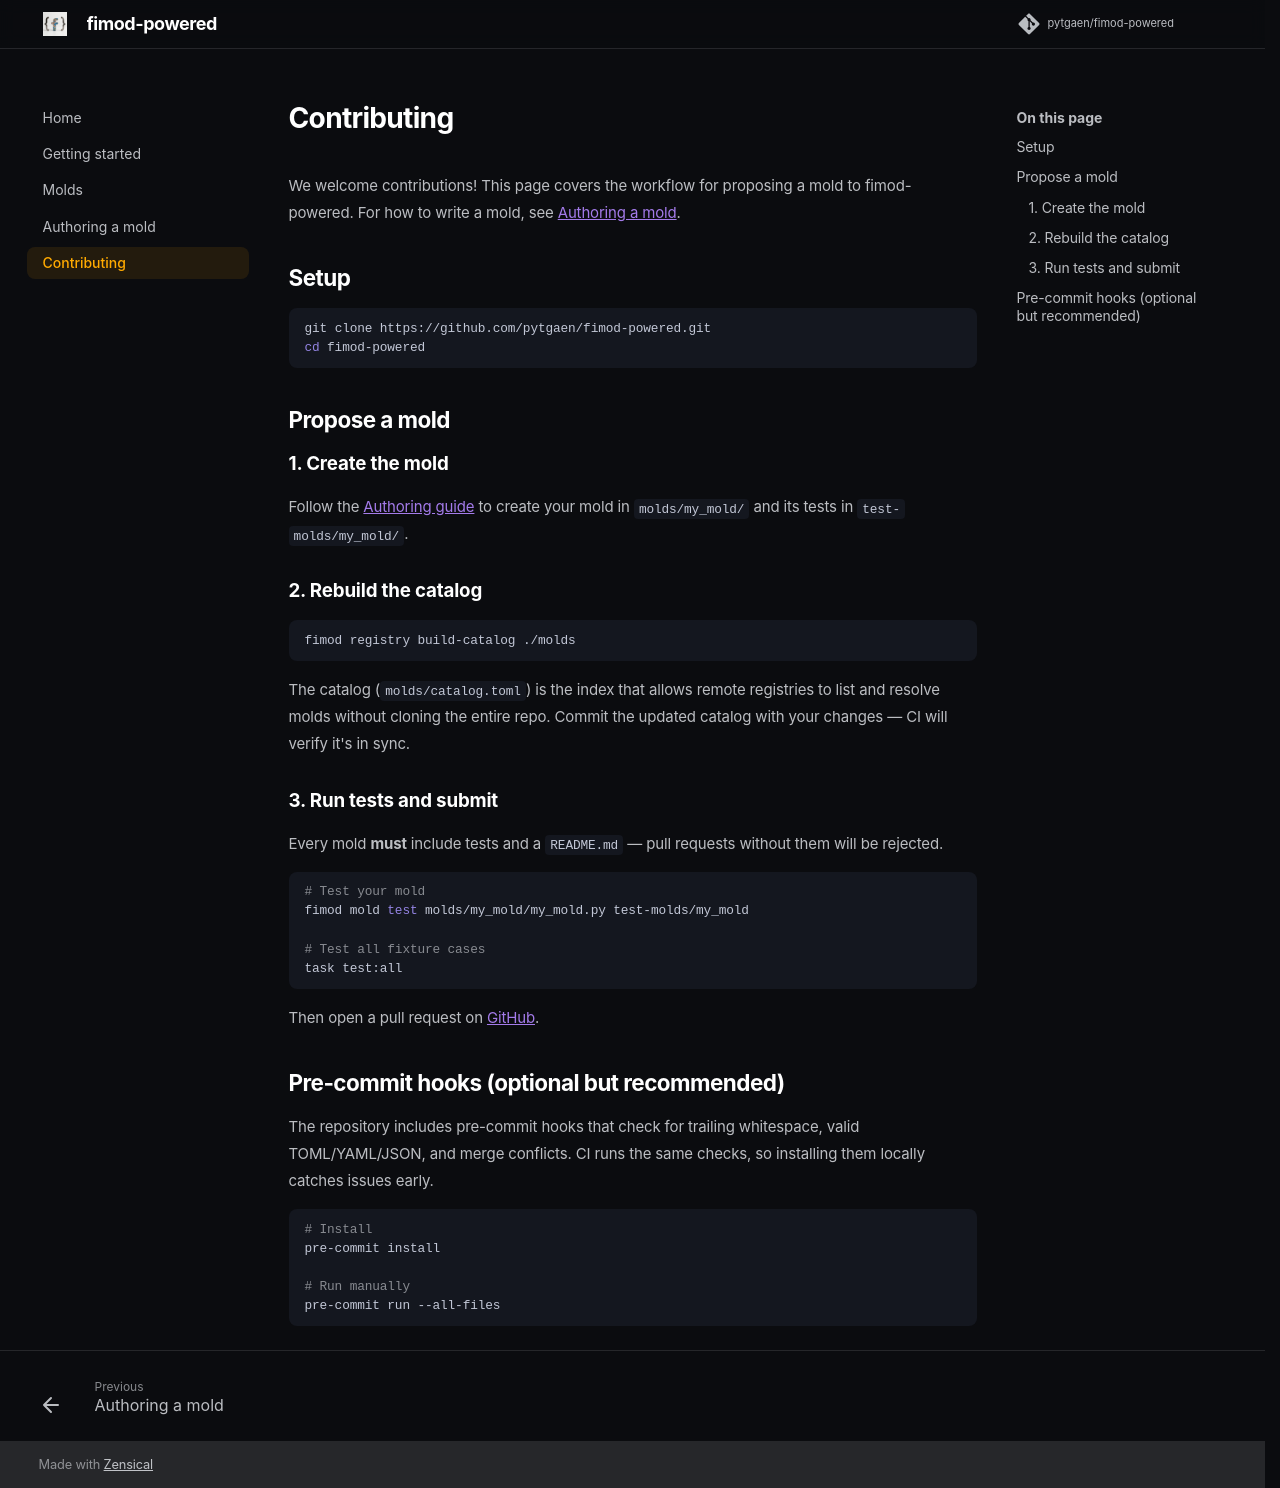

repository: pytgaen/fimod-powered · page: contributing/index.html · generator: mkdocs

# Contributing

We welcome contributions! This page covers the workflow for proposing a mold to fimod-powered. For how to write a mold, see [Authoring a mold](authoring.md).

## Setup

```bash
git clone https://github.com/pytgaen/fimod-powered.git
cd fimod-powered
```

## Propose a mold

### 1. Create the mold

Follow the [Authoring guide](authoring.md) to create your mold in `molds/my_mold/` and its tests in `test-molds/my_mold/`.

### 2. Rebuild the catalog

```bash
fimod registry build-catalog ./molds
```

The catalog (`molds/catalog.toml`) is the index that allows remote registries to list and resolve molds without cloning the entire repo. Commit the updated catalog with your changes — CI will verify it's in sync.

### 3. Run tests and submit

Every mold **must** include tests and a `README.md` — pull requests without them will be rejected.

```bash
# Test your mold
fimod mold test molds/my_mold/my_mold.py test-molds/my_mold

# Test all fixture cases
task test:all
```

Then open a pull request on [GitHub](https://github.com/pytgaen/fimod-powered).

## Pre-commit hooks (optional but recommended)

The repository includes pre-commit hooks that check for trailing whitespace, valid TOML/YAML/JSON, and merge conflicts. CI runs the same checks, so installing them locally catches issues early.

```bash
# Install
pre-commit install

# Run manually
pre-commit run --all-files
```
